Dataset: crop (GitHub, AAAI2026Anonymous15907/BTRFusion). Classes: MRI scan, PET scan.

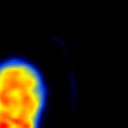
Label: PET scan

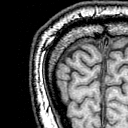
Label: MRI scan

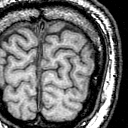
Label: MRI scan

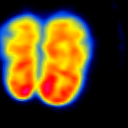
Label: PET scan

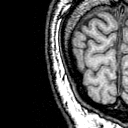
Label: MRI scan

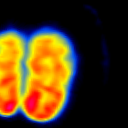
Label: PET scan
